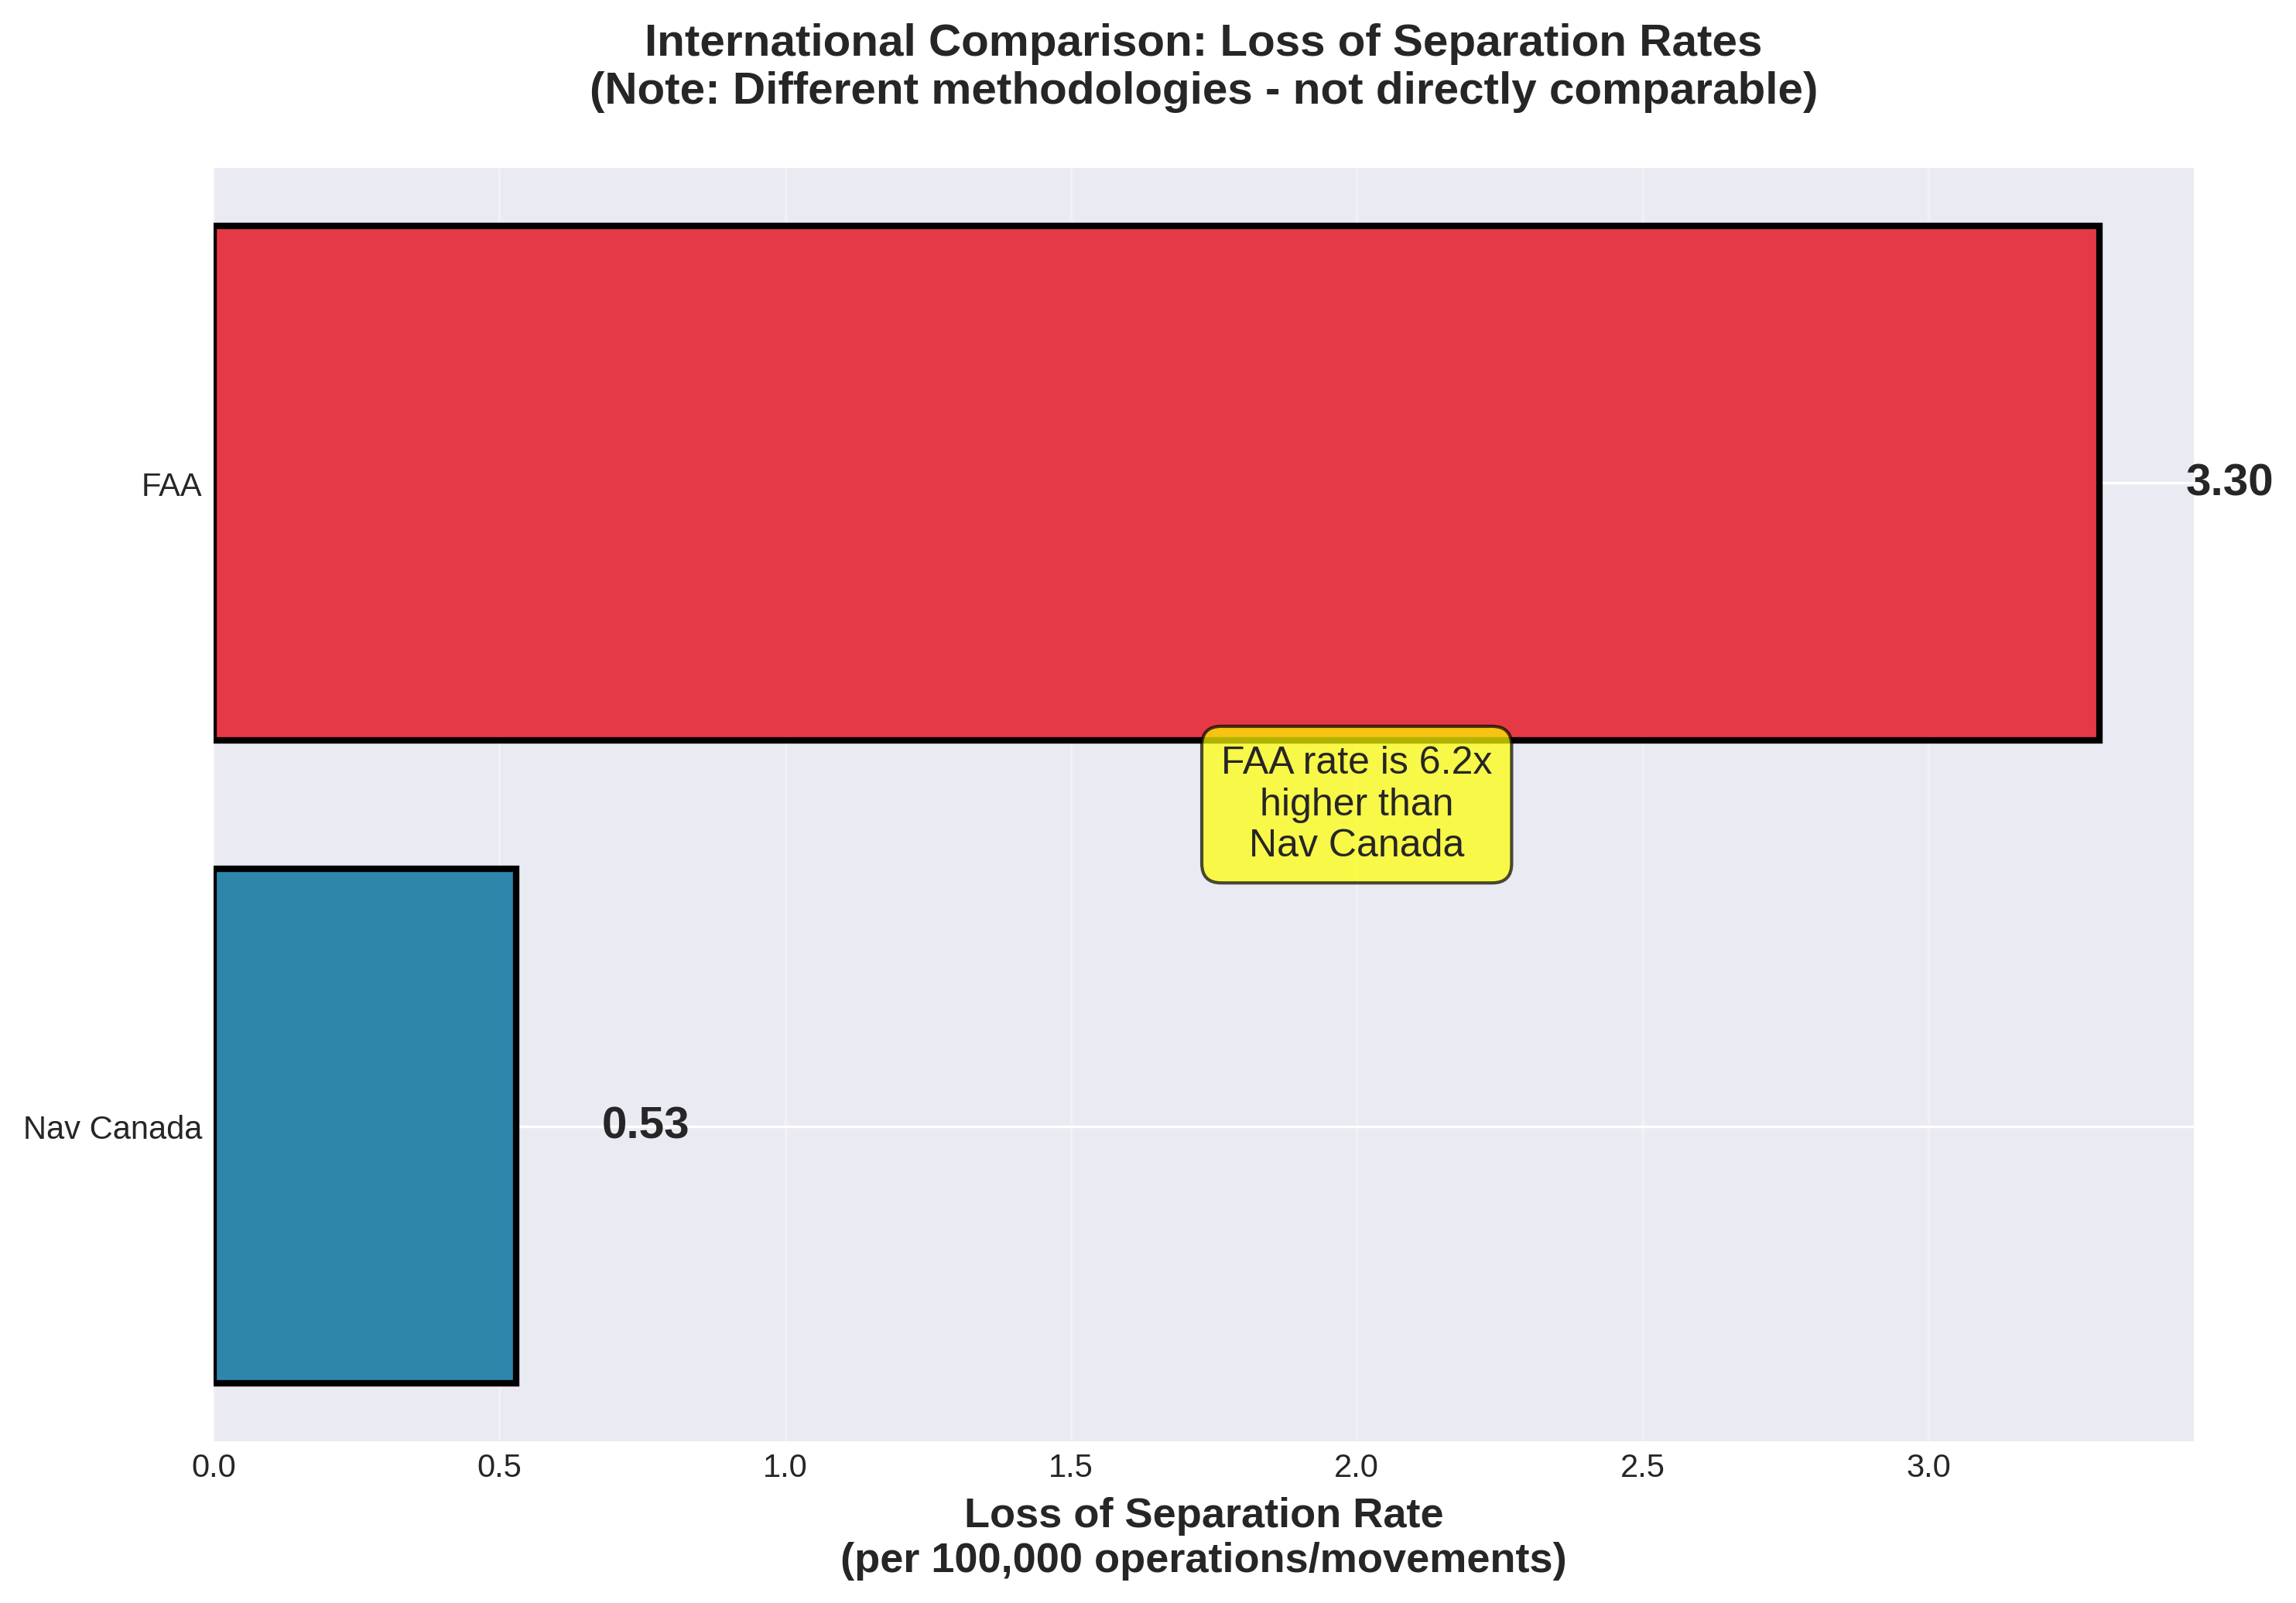

The data file committed next to this chart (first rows):
country, ansp, period, los_rate_per_100k, ratio_to_canada, source
Canada, Nav Canada, Recent (2023), 0.53, 1.0, Nav Canada Annual Report 2023
USA, FAA, Recent, 3.3, 6.2, Comparative analysis (various sources)
